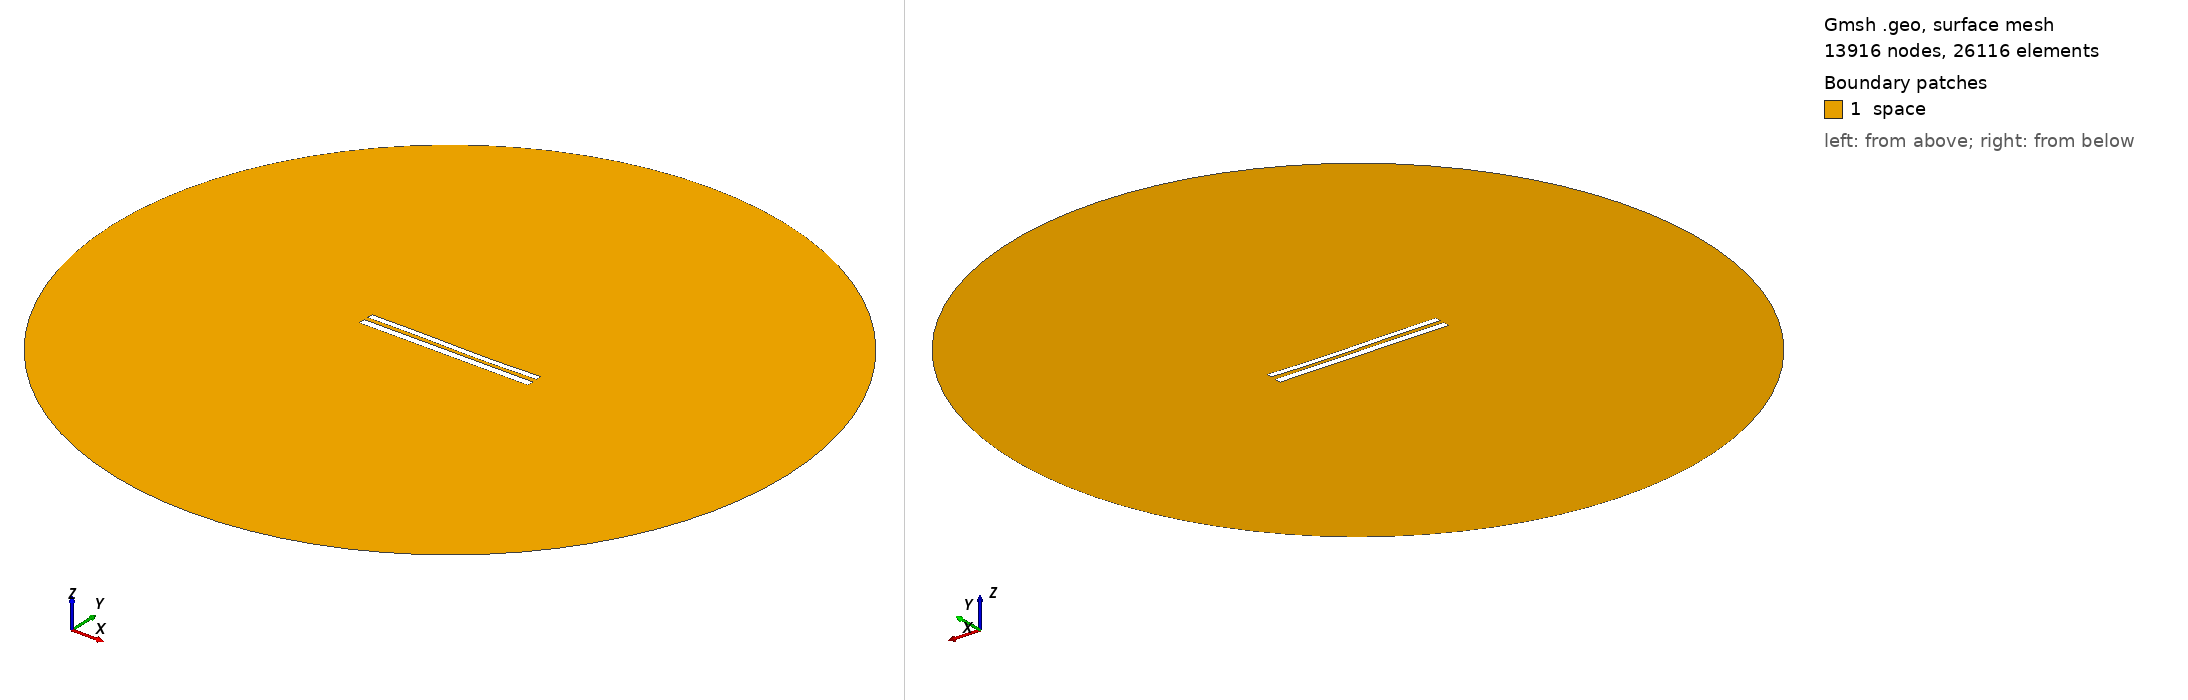

Gmsh geometry script, surface-meshed: 13916 nodes, 26116 surface elements. Boundary patches (legend numbers): 1 space. Left view from above one corner, right view from below the opposite corner. Legend entries are the model's physical surfaces. The drawing asked Gmsh for element sizes between 1% and 20% of the model's largest extent; the script's own settings can give other sizes.

=== 8898.geo (drawn) ===
//---------------------------------------
// Geometry kernel
//---------------------------------------

SetFactory("OpenCASCADE");



//---------------------------------------
// Parameters of the geometry
//---------------------------------------

// Overetch of the upper plate
overetch = 0.25;

// Distance between the plates
distance = 2.5;

// Discretization over the x axis (for the deformation)
nx = 50; 

// Length of the plate
L = 100 - overetch; 

// Number of modes
n = 4; 

// 1st mode coefficient
coeff(1) = -0.075;
beta(1) = 0.596864 * 3.1415926535 / L;

// 2nd mode coefficient
coeff(2) = -0.15;
beta(2) = 1.49418 * 3.1415926535 / L;

// 3rd mode coefficient
coeff(3) = 0.15;
beta(3) = 2.50025 * 3.1415926535 / L;

// 4th mode coefficient
coeff(4) = 0.0;
beta(4) = 3.49999 * 3.1415926535 / L;



//---------------------------------------
// Upper plate (deformed rectangle)
//---------------------------------------

// Coordiantes of the upper plate
xmin = -50;
xmax = 50 - overetch;

// Height of the upper plate
yheight = 4 - 2 * overetch;

// Indexes of the points
UpperID[] = {};
LowerID[] = {};
LeftID[] = {};
RightID[] = {};

// Point index
p = 1;

// Horizontal edges
For i In {1:nx}
    x = xmin + (i-1)*(xmax - xmin)/(nx-1);

    y_bottom = distance / 2 + overetch;
    For j In {1:n}
        C = (Cosh(beta(j)*L) + Cos(beta(j)*L)) / (Sinh(beta(j)*L) + Sin(beta(j)*L));
        y_bottom  = y_bottom + coeff(j) * (Cosh(beta(j)*(x+50)) - Cos(beta(j)*(x+50)) - C * (Sinh(beta(j)*(x+50)) - Sin(beta(j)*(x+50))));
    EndFor

    y_top = y_bottom + yheight;

    Point(p) = {x, y_top, 0, 1.0};
    UpperID[i] = p;
    p = p + 1;

    Point(p) = {x, y_bottom, 0, 1.0};
    LowerID[i] = p;
    p = p + 1;
EndFor

// Create point lists
UpperPts[] = {}; LowerPts[] = {};
For i In {1:nx}
  UpperPts[] += {UpperID[i]};
  LowerPts[] += {LowerID[i]};
EndFor

// Build splines
Spline(1) = {UpperPts[]};
Spline(2) = {LowerPts[]};
Line(3) = {LowerPts[nx-1], UpperPts[nx-1]};
Line(4) = {LowerPts[0], UpperPts[0]};

// Build the plane surface
Curve Loop(1) = {2, 3, -1, -4};
Plane Surface(1) = {1};



//---------------------------------------
// Lower plate (rectangle)
//---------------------------------------

// Vertices
Point(1001) = {-50, -1, 0, 1.0};
Point(1002) = { 50, -1, 0, 1.0};
Point(1003) = { 50,  -5, 0, 1.0};
Point(1004) = {-50,  -5, 0, 1.0};

// Edges
Line(5) = {1001, 1002};
Line(6) = {1002, 1003};
Line(7) = {1003, 1004};
Line(8) = {1004, 1001};

// Plane surface
Line Loop(2) = {5, 6, 7, 8};
Plane Surface(2) = {2}; 



//---------------------------------------
// Outer (fictious) boundary
//---------------------------------------

// Points
Point(1005) = {0, 0, 0};       // Center
Point(1006) = {200, 0, 0};     // Start point
Point(1007) = {0, 200, 0};     // 90 degrees
Point(1008) = {-200, 0, 0};    // 180 degrees
Point(1009) = {0, -200, 0};    // 270 degrees

// Circle arcs (each needs start, center, end)
Circle(9) = {1006, 1005, 1007};
Circle(10) = {1007, 1005, 1008};
Circle(11) = {1008, 1005, 1009};
Circle(12) = {1009, 1005, 1006};

// Plane surface for the entire domain
Curve Loop(3) = {9, 10, 11, 12};
Surface(3) = {3};

// Subtract the plates from the whole domain to obtain the actual domain where we want to solve the equations
BooleanDifference{ Surface{3}; Delete; }{ Surface{1}; Surface{2}; Delete; }




//---------------------------------------
// Transfinite Lines/Curves
//---------------------------------------

// Set the number of points on the boundaries
r = 7;

// Plates
Transfinite Curve {1, 2} = 50*r Using Progression 1;
Transfinite Curve {3, 4} = 2*r Using Progression 1;
Transfinite Line {5, 7} = 50*r Using Progression 1;
Transfinite Line {6, 8} = 2*r Using Progression 1;

// Outer boundary
Transfinite Line {9, 10, 11, 12} = 20 Using Progression 1;



//---------------------------------------
// Physical groups
//---------------------------------------                

// Physical curves (boundaries)
Physical Line("force_segment", 10) = {2};
Physical Line("upper_plate", 11) = {1, 3, 4};
Physical Line("lower_plate", 12) = {5, 6, 7, 8};
Physical Line("boundary", 20) = {9, 10, 11, 12};

// Physical Surfaces
Physical Surface("space", 30) = {3};



//---------------------------------------
// 6. Generate the Mesh
//---------------------------------------

// 2D mesh generation
Mesh 2;
